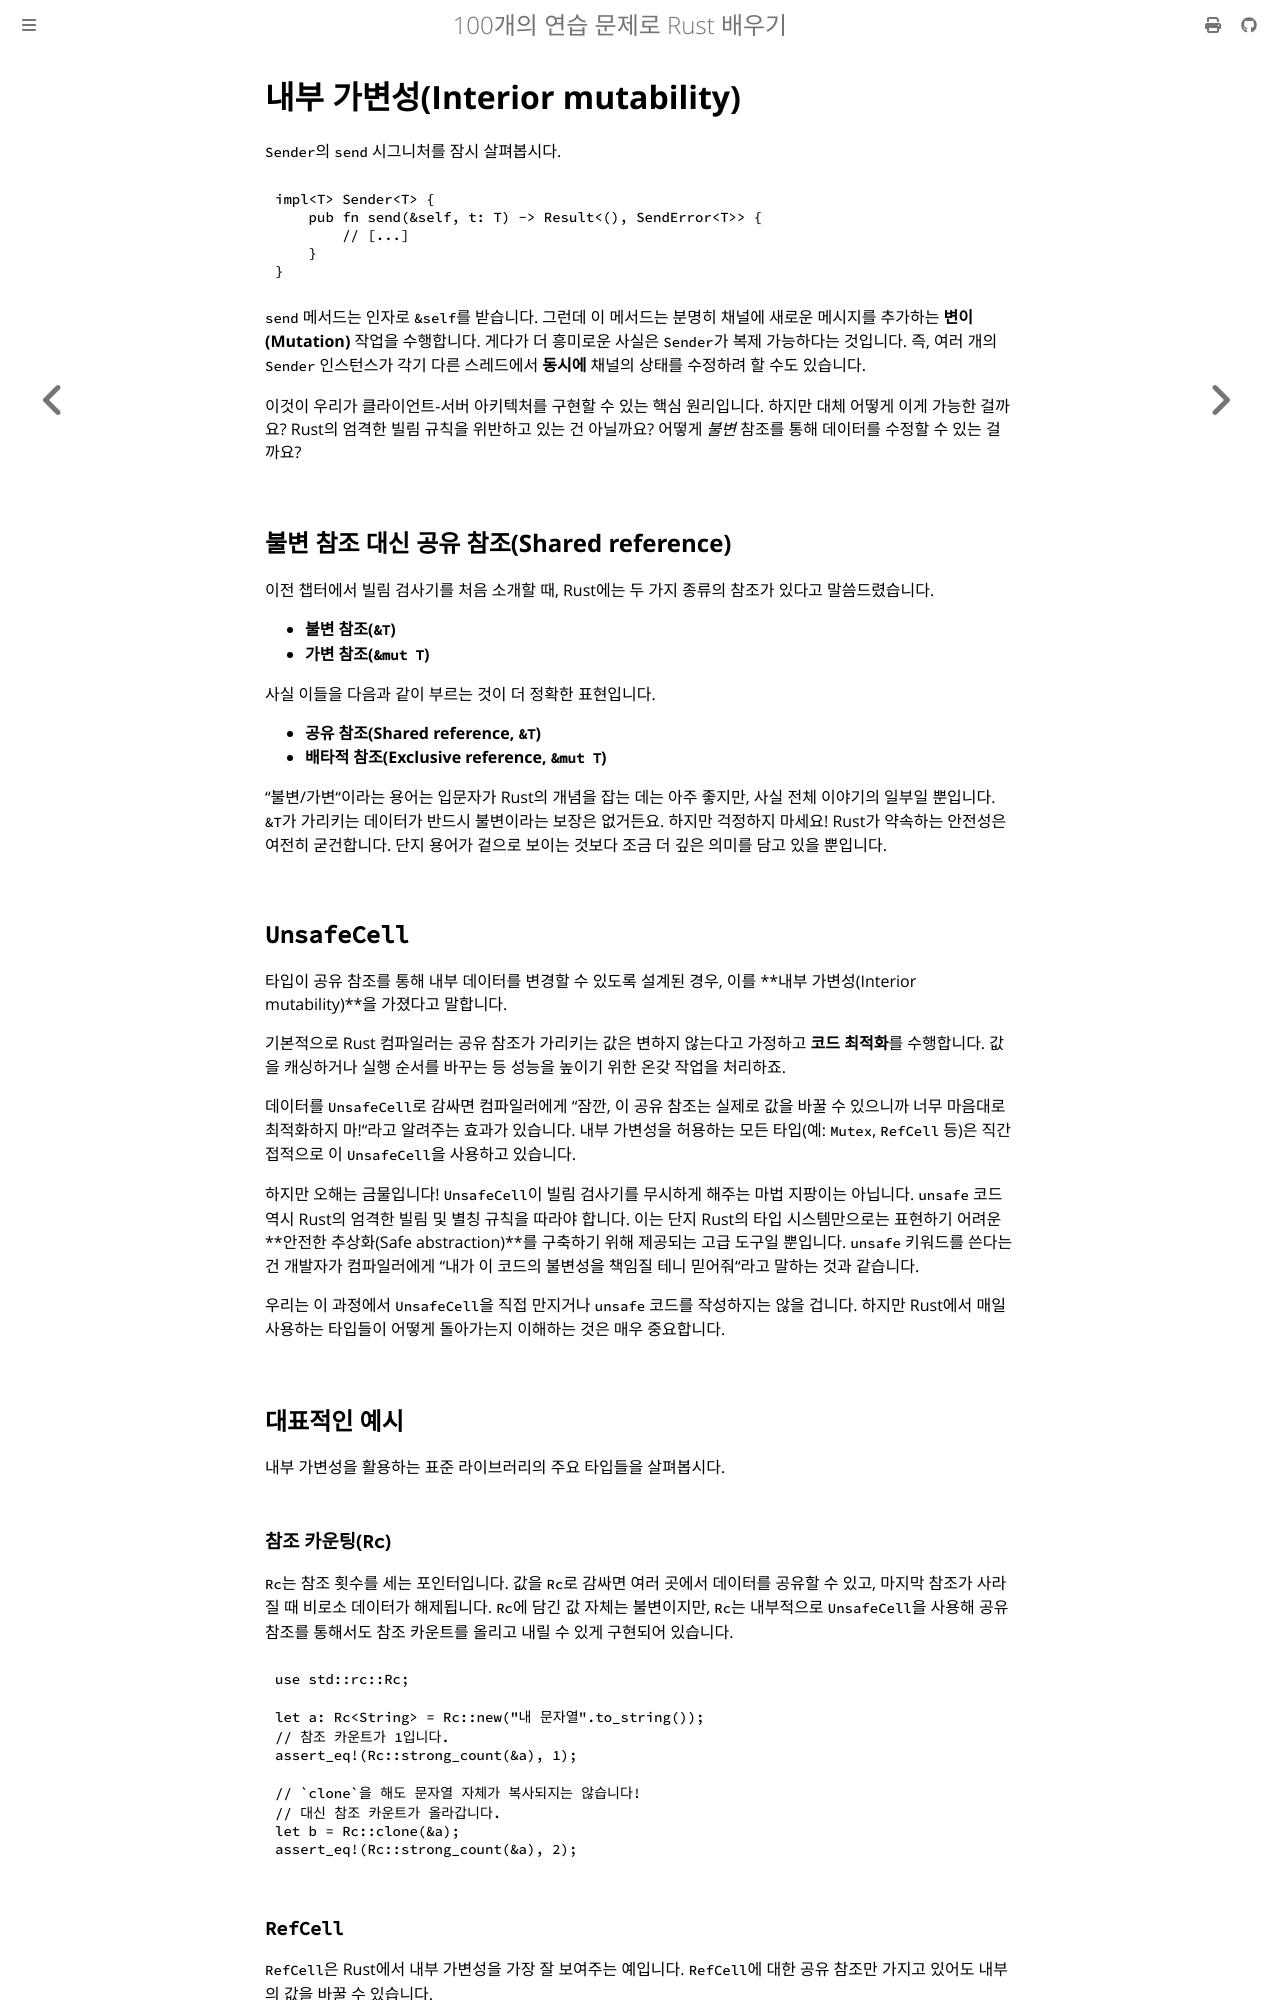

repository: partrita/100-exercises-to-learn-rust · page: 07_threads/06_interior_mutability.html · generator: mdbook

# 내부 가변성(Interior mutability)

`Sender`의 `send` 시그니처를 잠시 살펴봅시다.

```rust
impl<T> Sender<T> {
    pub fn send(&self, t: T) -> Result<(), SendError<T>> {
        // [...]
    }
}
```

`send` 메서드는 인자로 `&self`를 받습니다. 그런데 이 메서드는 분명히 채널에 새로운 메시지를 추가하는 **변이(Mutation)** 작업을 수행합니다. 게다가 더 흥미로운 사실은 `Sender`가 복제 가능하다는 것입니다. 즉, 여러 개의 `Sender` 인스턴스가 각기 다른 스레드에서 **동시에** 채널의 상태를 수정하려 할 수도 있습니다.

이것이 우리가 클라이언트-서버 아키텍처를 구현할 수 있는 핵심 원리입니다. 하지만 대체 어떻게 이게 가능한 걸까요? Rust의 엄격한 빌림 규칙을 위반하고 있는 건 아닐까요? 어떻게 *불변* 참조를 통해 데이터를 수정할 수 있는 걸까요?

## 불변 참조 대신 공유 참조(Shared reference)

이전 챕터에서 빌림 검사기를 처음 소개할 때, Rust에는 두 가지 종류의 참조가 있다고 말씀드렸습니다.

- **불변 참조(`&T`)**
- **가변 참조(`&mut T`)**

사실 이들을 다음과 같이 부르는 것이 더 정확한 표현입니다.

- **공유 참조(Shared reference, `&T`)**
- **배타적 참조(Exclusive reference, `&mut T`)**

"불변/가변"이라는 용어는 입문자가 Rust의 개념을 잡는 데는 아주 좋지만, 사실 전체 이야기의 일부일 뿐입니다. `&T`가 가리키는 데이터가 반드시 불변이라는 보장은 없거든요. 하지만 걱정하지 마세요! Rust가 약속하는 안전성은 여전히 굳건합니다. 단지 용어가 겉으로 보이는 것보다 조금 더 깊은 의미를 담고 있을 뿐입니다.

## `UnsafeCell`

타입이 공유 참조를 통해 내부 데이터를 변경할 수 있도록 설계된 경우, 이를 **내부 가변성(Interior mutability)**을 가졌다고 말합니다.

기본적으로 Rust 컴파일러는 공유 참조가 가리키는 값은 변하지 않는다고 가정하고 **코드 최적화**를 수행합니다. 값을 캐싱하거나 실행 순서를 바꾸는 등 성능을 높이기 위한 온갖 작업을 처리하죠.

데이터를 `UnsafeCell`로 감싸면 컴파일러에게 "잠깐, 이 공유 참조는 실제로 값을 바꿀 수 있으니까 너무 마음대로 최적화하지 마!"라고 알려주는 효과가 있습니다. 내부 가변성을 허용하는 모든 타입(예: `Mutex`, `RefCell` 등)은 직간접적으로 이 `UnsafeCell`을 사용하고 있습니다.

하지만 오해는 금물입니다! `UnsafeCell`이 빌림 검사기를 무시하게 해주는 마법 지팡이는 아닙니다. `unsafe` 코드 역시 Rust의 엄격한 빌림 및 별칭 규칙을 따라야 합니다. 이는 단지 Rust의 타입 시스템만으로는 표현하기 어려운 **안전한 추상화(Safe abstraction)**를 구축하기 위해 제공되는 고급 도구일 뿐입니다. `unsafe` 키워드를 쓴다는 건 개발자가 컴파일러에게 "내가 이 코드의 불변성을 책임질 테니 믿어줘"라고 말하는 것과 같습니다.

우리는 이 과정에서 `UnsafeCell`을 직접 만지거나 `unsafe` 코드를 작성하지는 않을 겁니다. 하지만 Rust에서 매일 사용하는 타입들이 어떻게 돌아가는지 이해하는 것은 매우 중요합니다.

## 대표적인 예시

내부 가변성을 활용하는 표준 라이브러리의 주요 타입들을 살펴봅시다.
